Image classification data set "dataset" (SachinSB06/UAQE on GitHub). Class labels (7): solder bridge, clean - no defect, cmp, crack, open solder joint, solder particle, via defect.

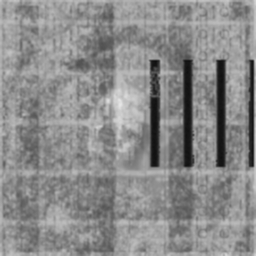
Label: solder particle

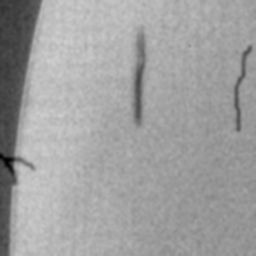
Label: crack

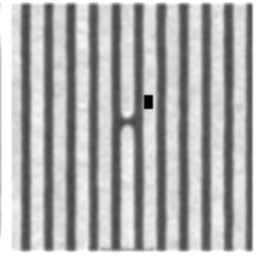
Label: open solder joint

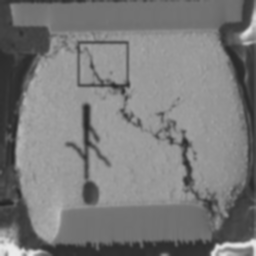
Label: crack

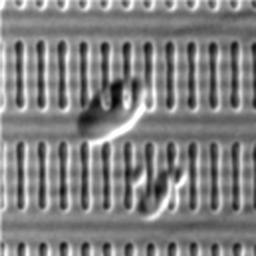
Label: cmp

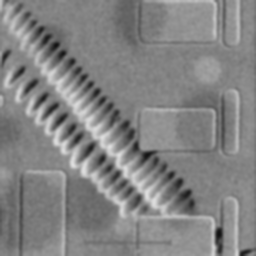
Label: cmp
